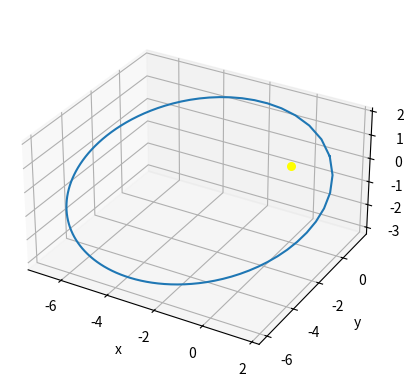

Recreate this plot in Python.
import numpy as np
import matplotlib.pyplot as plt
from mpl_toolkits.mplot3d import Axes3D
from matplotlib.animation import FuncAnimation

"""
class CelObj:
  def __init__(name, a, e, incline, z_dir_incline, peri_offset  ):
    self.name = name
    self.a = a
    self.e = e
    self.b = a*np.sqrt(1-e**2)
    self.incline = incline
    self.z_dir_incline = z_dir_incline
    self.peri_offset = peri_offset
"""

n_points= 100 #number of points -> Time

#Ellipse Parameter
a = 5  # Semi-major axis
e = 0.7  # Eccentricity
b = a*np.sqrt(1-e**2) #Semi-minor axis
incline = 40 #degree compared to xy plane
z_dir_incline = 30 #degree around z- Axis from x-Axis 
peri_offset= 15 #degree around z
orbital_period= 40 #h
time = np.linspace(0, orbital_period, n_points)
mean_anomaly = 2*np.pi/orbital_period * time

#Newtons Approximation for  Kepler's equation M = E - e * sin(E)
eccentric_anomaly = mean_anomaly #initital guess
for i in range(300):
    func= eccentric_anomaly - e * np.sin(eccentric_anomaly) - mean_anomaly
    func_fder_ecc_an= 1 - e * np.cos(eccentric_anomaly) 
    eccentric_anomaly = eccentric_anomaly - func/func_fder_ecc_an
print(eccentric_anomaly)


theta = 2* np.arctan2(np.sqrt(1 + e) * np.sin(eccentric_anomaly/2), np.sqrt(1 - e) * np.cos(eccentric_anomaly/2)) #True anomaly correct speed?
r = (a * (1 - e**2)) / (1 + e * np.cos(theta))


#Ellipse in Polar Coords, "Sun" at Center(0,0)
#theta = np.linspace(0, 2 * np.pi, n_points) #True anomaly (just linear, "speed" wrong)
#r = (a * (1 - e**2)) / (1 + e * np.cos(theta))

#Ellipse in Cartesian Coords, Sun at Center(0,0), no inclination = in xy-Plane)
own_sys_x = r * np.cos(theta)
own_sys_y = r * np.sin(theta)
own_sys_z = np.zeros_like(theta)
own_sys_vec = np.vstack((own_sys_x,own_sys_y,own_sys_z))
print(type(own_sys_vec))

#Input Transformation
rad_incline=np.deg2rad(incline)
rad_z_incl=np.deg2rad(z_dir_incline)


def rotate_around_z(vec, deg):
    if isinstance(vec, np.ndarray):
        print("good input")
        rad=np.deg2rad(deg)
        z_rot_mat=np.array([   # Rotation around z-Axis
            [np.cos(rad), -np.sin(rad), 0],
            [np.sin(rad), np.cos(rad), 0],
            [0, 0, 1] 
        ])
        z_rot_vec= np.dot(z_rot_mat, vec)
        return z_rot_vec
    else:
        print("nah bro, z-rot imput is not an array")
        return 
    

def rotate_around_x(vec,deg):
    if isinstance(vec, np.ndarray):
        print("good input")
        rad=np.deg2rad(deg)
        x_rot_mat=np.array([   #Inclination
            [1, 0, 0],
            [0, np.cos(rad), -np.sin(rad)],
            [0, np.sin(rad), np.cos(rad)]  
        ])
        x_rot_vec = np.dot(x_rot_mat, vec)
        return x_rot_vec
    else:
        print("nah bro, x-rot imput is not an array")
        return 

def all_orbit_adjustments(vec, peri_offset, incl, incl_rot):
    vec=rotate_around_z(vec,peri_offset)
    vec=rotate_around_x(vec, incl)
    vec=rotate_around_z(vec, incl_rot)
    return vec





#Rotational Matrix for Inclinations
rot_mat_incl=np.array([   #Inclination
    [1, 0, 0],
    [0, np.cos(rad_incline), -np.sin(rad_incline)],
    [0, np.sin(rad_incline), np.cos(rad_incline)]  
])

z_rot_mat_incl=np.array([   # Rotation around z-Axis
    [np.cos(rad_z_incl), -np.sin(rad_z_incl), 0],
    [np.sin(rad_z_incl), np.cos(rad_z_incl), 0],
    [0, 0, 1]  
])

cart_sys_w_incline =all_orbit_adjustments(own_sys_vec, peri_offset, incline, z_dir_incline)


#Plot Ellipse
fig = plt.figure()
ax = fig.add_subplot(111, projection='3d')
ax.plot(cart_sys_w_incline[0],cart_sys_w_incline[1],cart_sys_w_incline[2], label="Ellipse")
ax.scatter(0, 0, 0 , color='yellow', s=30)
ax.set_aspect('equal')
plt.xlabel("x")
plt.ylabel("y")


#Plot Animation
def update(frame):
    # Update position
    x_pos = cart_sys_w_incline[0][frame]
    y_pos = cart_sys_w_incline[1][frame]
    z_pos = cart_sys_w_incline[2][frame] 
    # Create points
    ax.scatter(x_pos, y_pos, z_pos , color='red', s=20)

ani = FuncAnimation(fig, update, frames=n_points, interval=50, repeat=True)

plt.show()
